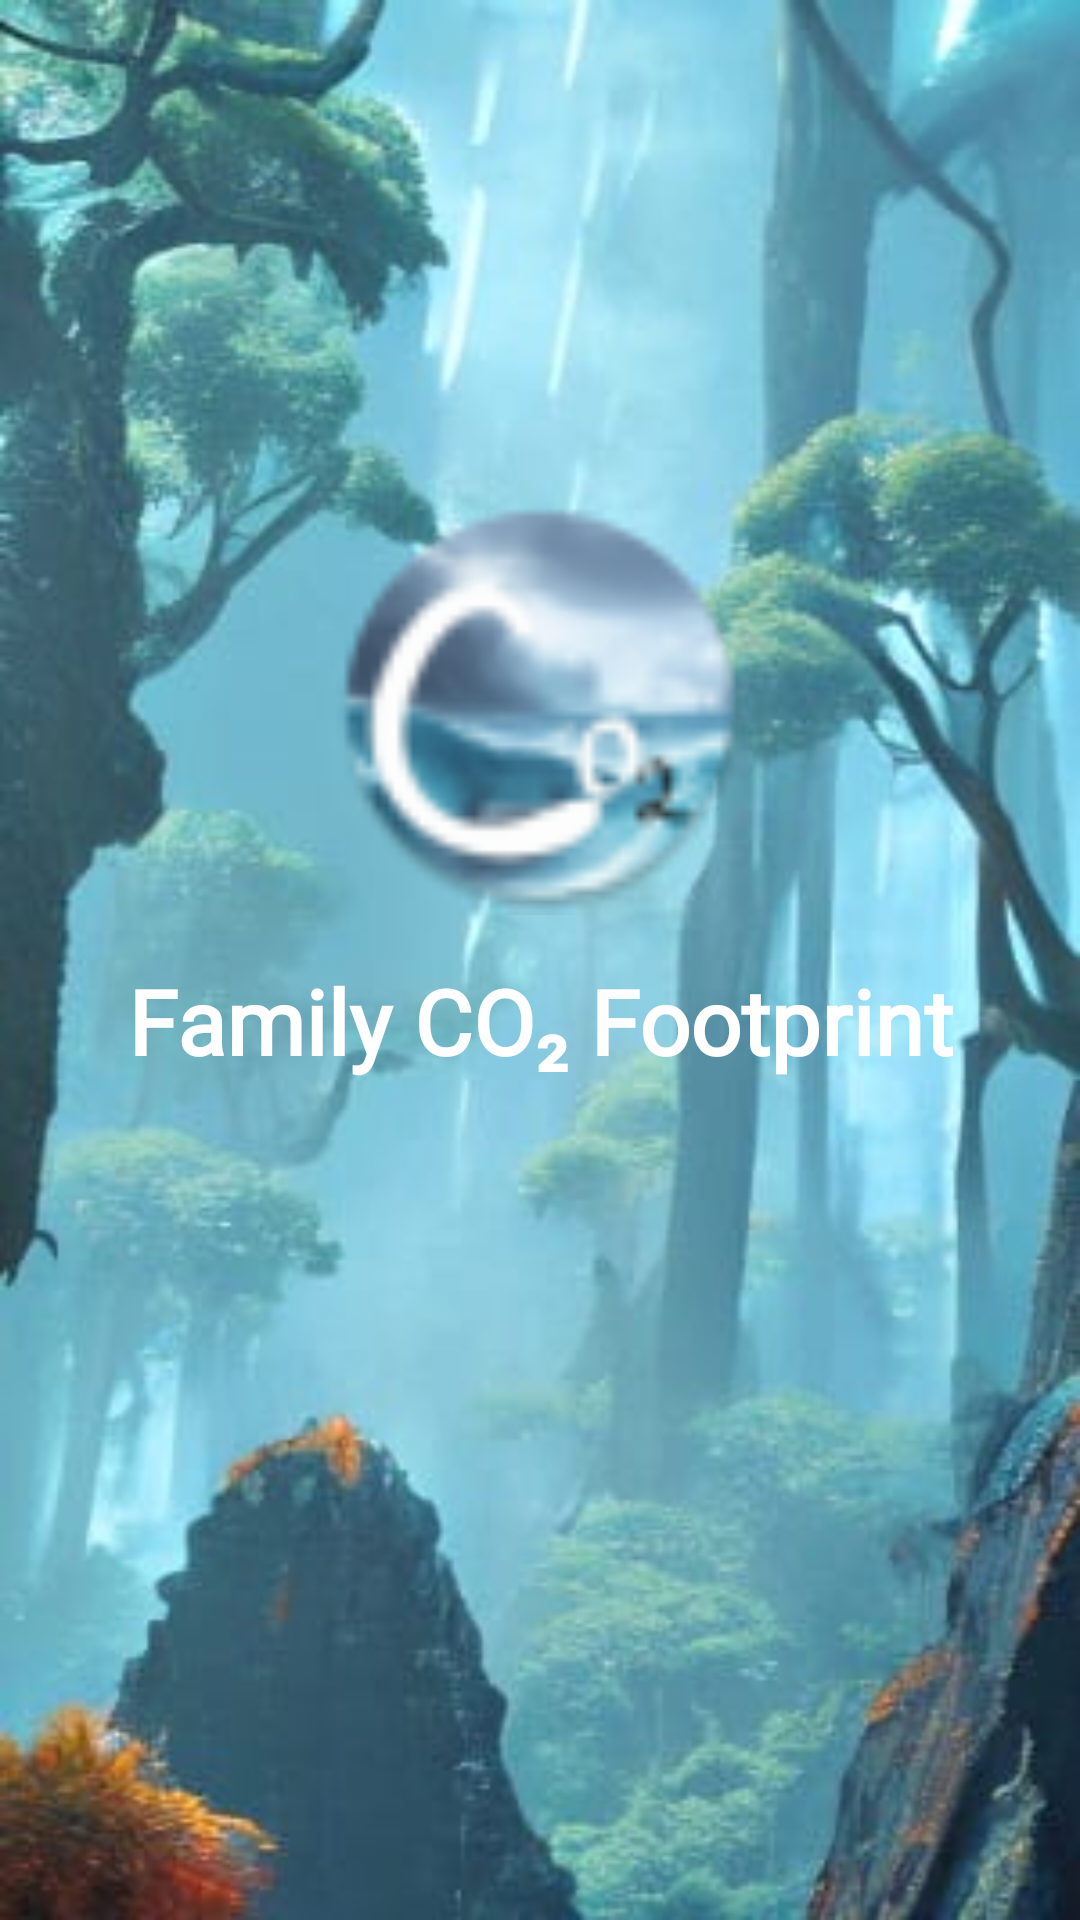

Layout XML and referenced resources for this Android screen:
<!-- AndroidManifest.xml: application theme Theme.CO2Planet -->
<!-- res/layout/activity_splash.xml -->
<?xml version="1.0" encoding="utf-8"?>
<RelativeLayout xmlns:android="http://schemas.android.com/apk/res/android"
    xmlns:app="http://schemas.android.com/apk/res-auto"
    xmlns:tools="http://schemas.android.com/tools"
    android:layout_width="match_parent"
    android:layout_height="match_parent"
    android:background="@drawable/splashback"
    tools:context=".activity.SplashActivity">


    <ImageView
        android:id="@+id/imgAppIcon"
        android:layout_width="150dp"
        android:layout_height="150dp"
        android:layout_centerHorizontal="true"
        android:layout_marginTop="160dp"
        android:contentDescription="appLogo"
        android:padding="5dp"
        android:src="@mipmap/ic_coldnew_round" />

    <TextView
        android:id="@+id/txtFoodLander"
        android:layout_width="match_parent"
        android:layout_height="wrap_content"
        android:layout_below="@id/imgAppIcon"
        android:layout_marginTop="5dp"
        android:layout_centerHorizontal="true"
        android:fontFamily="@font/aclonica"
        android:padding="5dp"
        android:lines="1"
        android:text="Family CO₂ Footprint"
        android:textAlignment="center"
        android:textAppearance="@style/TextAppearance.AppCompat.Display1"
        android:textColor="@color/white"
        android:textSize="30sp"
        android:textStyle="bold" />

</RelativeLayout>
<!-- resources referenced by this layout -->
<resources>
  <color name="white">#FFFFFF</color>
  <!-- drawable splashback: jpeg bitmap (drawable, 22692 bytes) -->
  <!-- mipmap ic_coldnew_round: png bitmap (mipmap-mdpi, 5819 bytes) -->
  <style name="Theme.CO2Planet" parent="Theme.MaterialComponents.DayNight.NoActionBar">
          
          <item name="colorPrimary">@color/purple_500</item>
          <item name="colorPrimaryVariant">@color/purple_700</item>
          <item name="colorOnPrimary">@color/white</item>
          <item name="android:textColorPrimary">#000000</item>
          
          <item name="colorSecondary">@color/teal_200</item>
          <item name="colorSecondaryVariant">@color/teal_700</item>
          <item name="colorOnSecondary">@color/black</item>
          
          <item name="android:statusBarColor" tools:targetApi="21">?attr/colorPrimaryVariant</item>
          
      </style>
  <color name="purple_500">#4F7942</color>
  <color name="purple_700">#000000</color>
  <color name="teal_200">#FF03DAC5</color>
  <color name="teal_700">#FF018786</color>
  <color name="black">#008000</color>
</resources>
